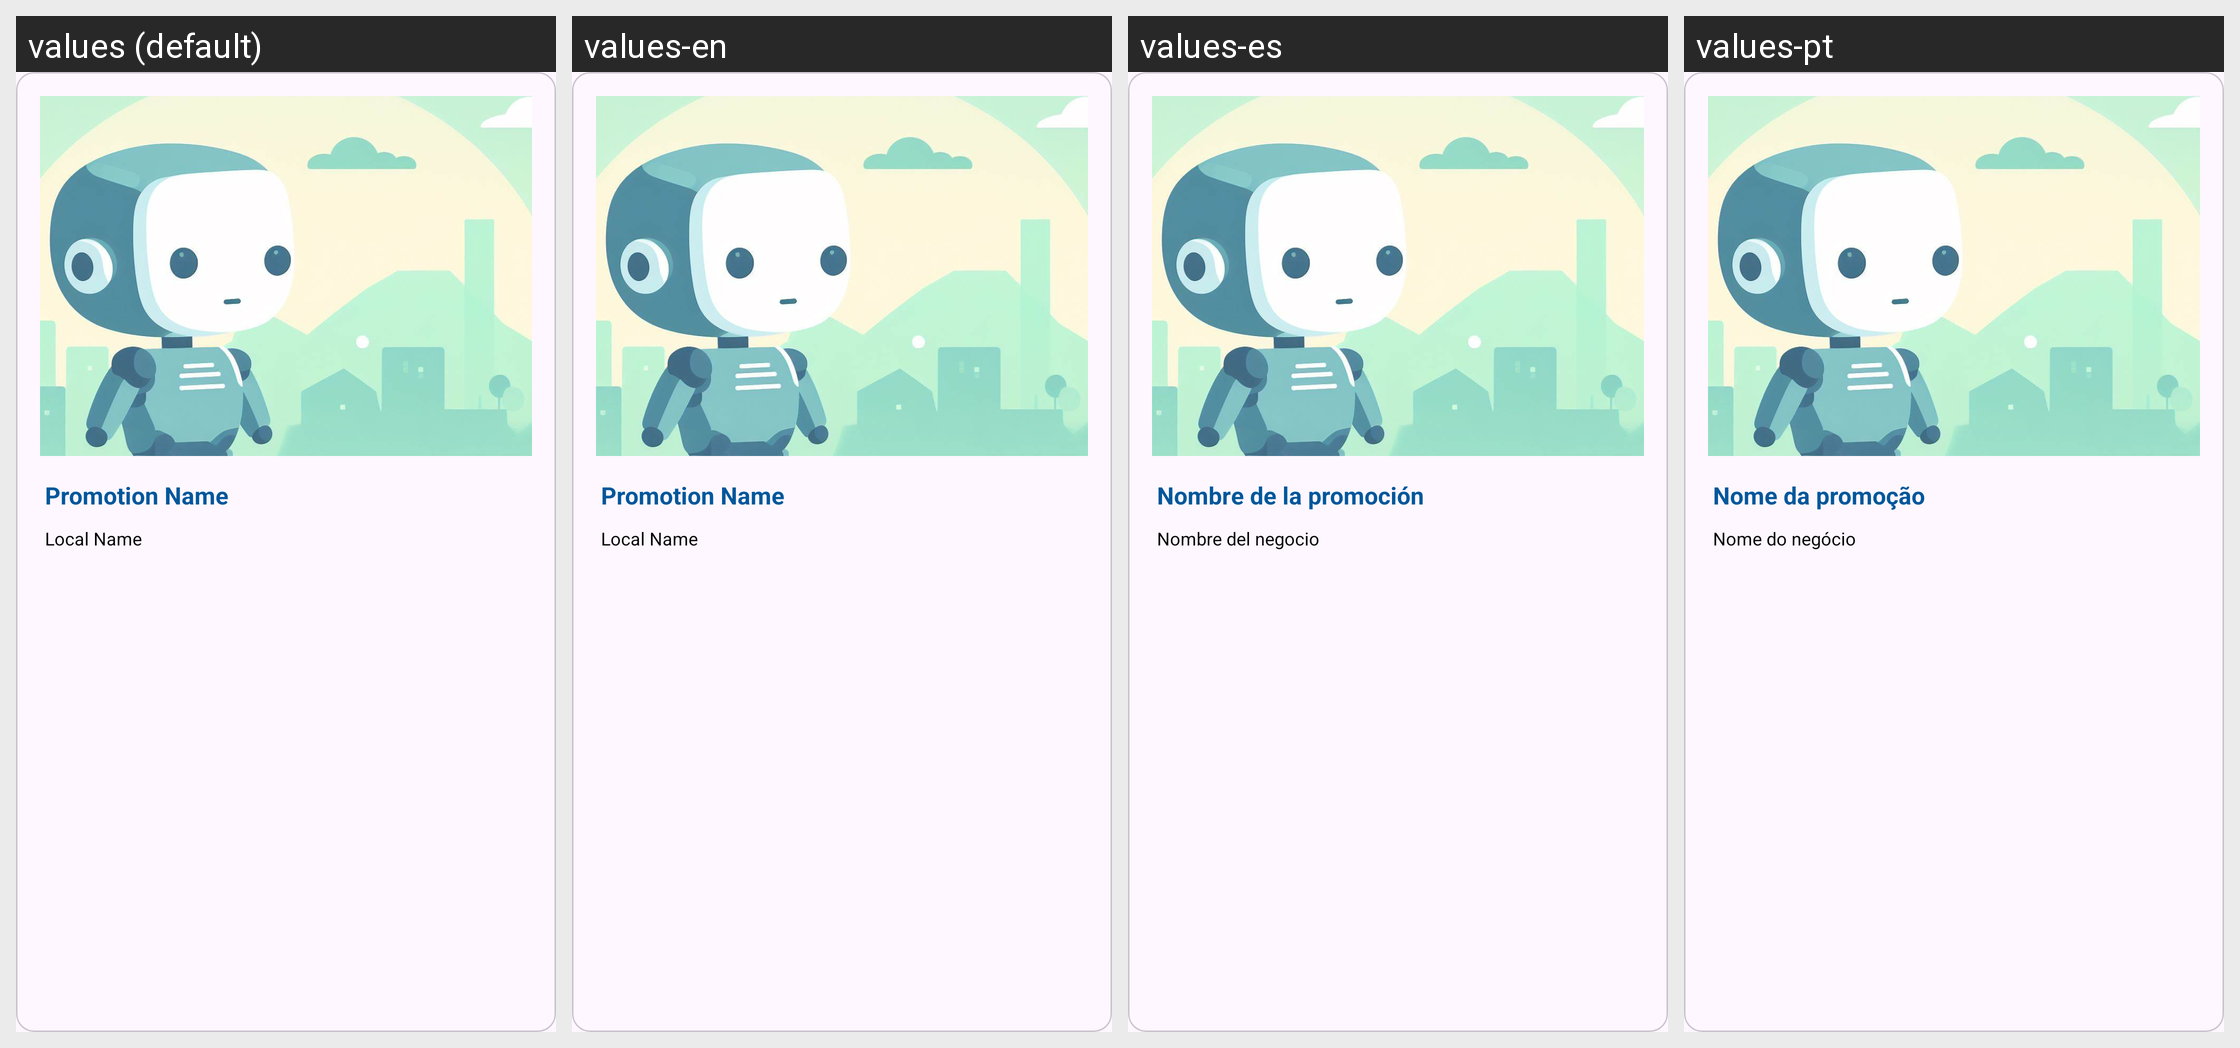

For this localized Android screen grid, give each drawn string resource with its value in every locale shown.
Android screen res/layout/promotion_recycle.xml rendered under 4 locales, left to right: values (default), values-en, values-es, values-pt. Device: Nexus 5 (rendered at 1080×1920; each locale shown at half size, 540×960, under a caption strip naming it); theme Theme.CuponFinder2.
Strings drawn on this screen, with the default value and each locale's value (text and hints the layout hard-codes, and strings that could not be matched under every locale, appear in the picture but are not listed):

promotion_name
  values: Promotion Name
  values-en: Promotion Name
  values-es: Nombre de la promoción
  values-pt: Nome da promoção

txtLocalName
  values: Local Name
  values-en: Local Name
  values-es: Nombre del negocio
  values-pt: Nome do negócio
